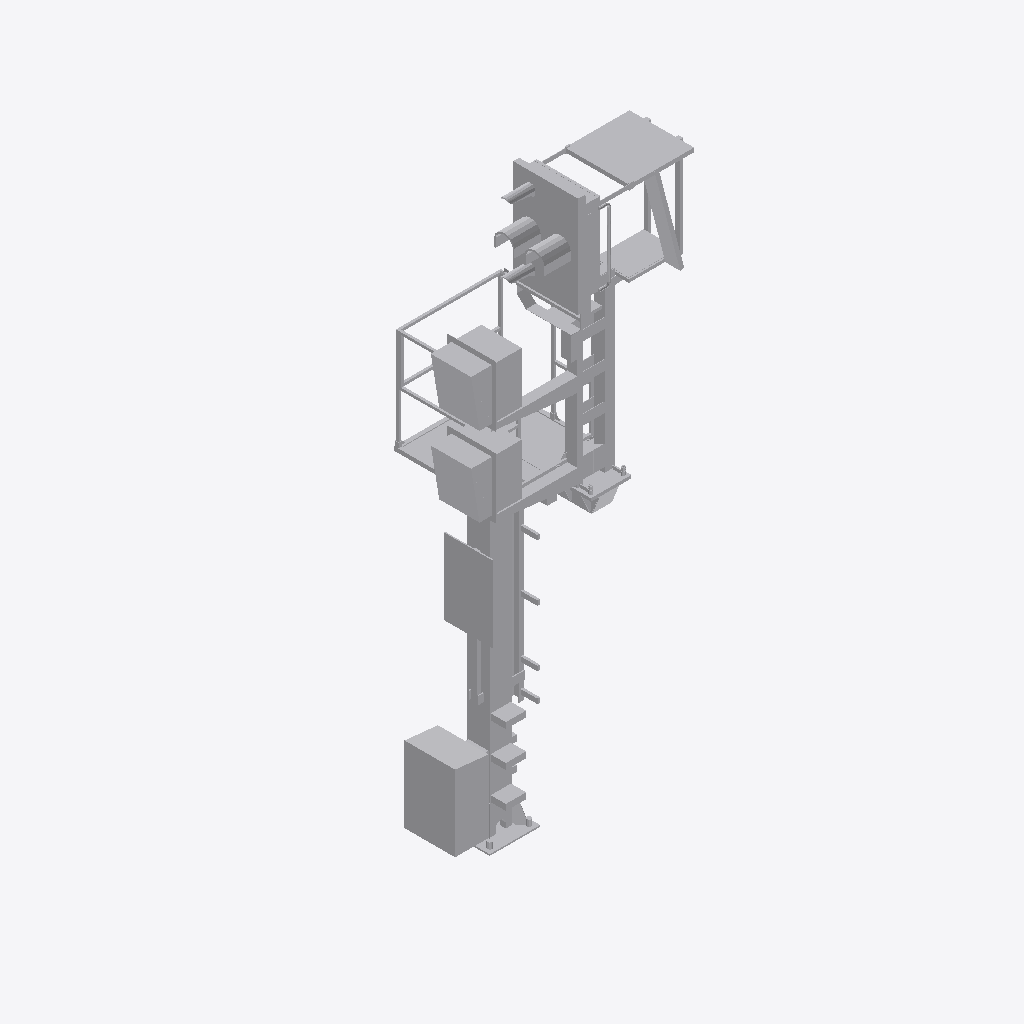
Isometric view of an IFC building model (IFC-SPF (STEP), schema IFC4, length unit metre), seen from the south-west, elements coloured by IFC class: 1 other element (light grey).
Extent 2.1 m × 1.6 m × 6.3 m (x, y, z). Storeys (1): Ebene 1 at 0.00 m. Elements (1): 1 IfcBuildingElementProxy.

HEADER;
FILE_DESCRIPTION(('ViewDefinition [ReferenceView_V1.1]'),'2;1');
FILE_NAME('','2022-09-20T13:01:06',(''),(''),'The EXPRESS Data Manager Version 5.02.0100.07 : ','20211019_1515(x64) - Exporter 20.2.60.15 - Defau','');
FILE_SCHEMA(('IFC4'));
ENDSEC;
DATA;
#107=IFCPROJECT('1$fPCW8EH0LRyCggjy$3pT',#42,'',$,$,'','',(#98),#93);
#29395=IFCSITE('1$fPCW8EH0LRyCggjy$3pV',#42,'Default',$,$,#29392,$,$,.ELEMENT.,(42,24,53,508911),(-71,-15,-29,-58837),0.0,$,$);
#122=IFCBUILDING('1$fPCW8EH0LRyCggjy$3pS',#42,'',$,$,#33,$,'',.ELEMENT.,$,$,$);
#135=IFCBUILDINGSTOREY('1$fPCW8EH0LRyCggk30yMY',#42,'Ebene 1',$,'Ebene:Ebene 1',#133,$,'Ebene 1',.ELEMENT.,0.0);
#29259=IFCBUILDINGELEMENTPROXY('2rRZ0HscP4HB$uIlspovHx',#42,'S 8000.5.7-20_M3500-A1000-2Zu-VS-L_LOD400-500:S 8000.5.7-20_M3500-A1000-2Zu-VS-L_LOD400-500:3347',$,'S 8000.5.7-20_M3500-A1000-2Zu-VS-L_LOD400-500:S 8000.5.7-20_M3500-A1000-2Zu-VS-L_LOD400-500',#29257,#29251,'3347',$);
ENDSEC;
